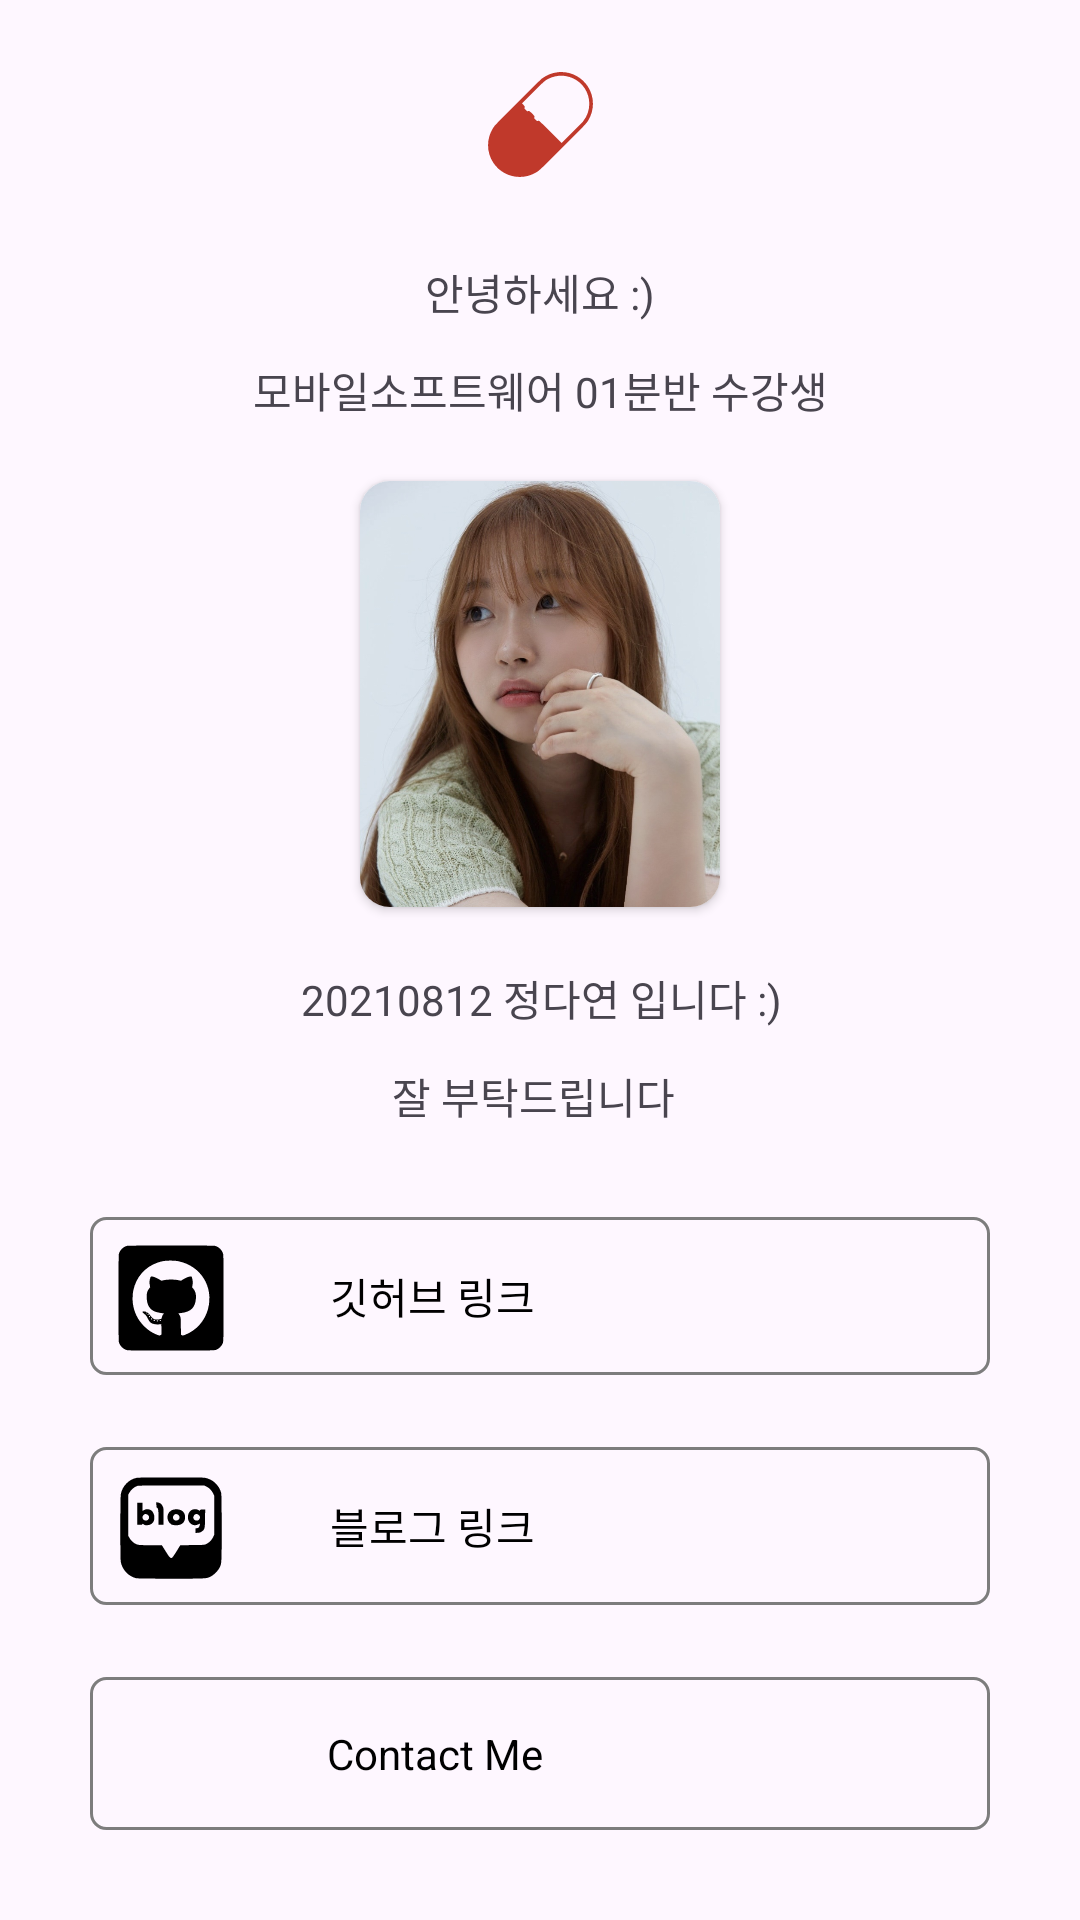

The Android layout XML behind this screen, and the referenced resources:
<!-- AndroidManifest.xml: application theme Theme.ChillPill -->
<!-- res/layout/fragment_profile.xml -->
<?xml version="1.0" encoding="utf-8"?>
<androidx.constraintlayout.widget.ConstraintLayout
    xmlns:android="http://schemas.android.com/apk/res/android"
    xmlns:app="http://schemas.android.com/apk/res-auto"
    android:layout_width="match_parent"
    android:layout_height="match_parent">

    <androidx.appcompat.widget.AppCompatImageView
        android:id="@+id/iv_career_contest"
        android:layout_width="wrap_content"
        android:layout_height="wrap_content"
        android:src="@drawable/icon_capsules_25"
        app:layout_constraintTop_toTopOf="parent"
        app:layout_constraintStart_toStartOf="parent"
        app:layout_constraintEnd_toEndOf="parent"
        android:layout_marginTop="24dp" />

    <androidx.appcompat.widget.AppCompatTextView
        android:id="@+id/tv_home_hello"
        android:layout_width="wrap_content"
        android:layout_height="wrap_content"
        android:text="안녕하세요 :)"
        app:layout_constraintTop_toBottomOf="@+id/iv_career_contest"
        app:layout_constraintStart_toStartOf="parent"
        app:layout_constraintEnd_toEndOf="parent"
        android:layout_marginTop="28dp" />

    <androidx.appcompat.widget.AppCompatTextView
        android:id="@+id/tv_home_text"
        android:layout_width="wrap_content"
        android:layout_height="wrap_content"
        android:layout_marginTop="12dp"
        android:text="모바일소프트웨어 01분반 수강생"
        app:layout_constraintEnd_toEndOf="parent"
        app:layout_constraintHorizontal_bias="0.5"
        app:layout_constraintStart_toStartOf="parent"
        app:layout_constraintTop_toBottomOf="@+id/tv_home_hello" />

    <androidx.cardview.widget.CardView
        android:id="@+id/cv_home_profile"
        android:layout_width="120dp"
        android:layout_height="142dp"
        app:cardCornerRadius="10dp"
        app:layout_constraintTop_toBottomOf="@+id/tv_home_text"
        app:layout_constraintStart_toStartOf="parent"
        app:layout_constraintEnd_toEndOf="parent"
        android:layout_marginTop="20dp"
        android:layout_gravity="center">

        <androidx.appcompat.widget.AppCompatImageView
            android:id="@+id/iv_home_profile"
            android:layout_width="match_parent"
            android:layout_height="match_parent"
            android:scaleType="centerCrop"
            app:srcCompat="@drawable/profile" />

    </androidx.cardview.widget.CardView>

    <androidx.appcompat.widget.AppCompatTextView
        android:id="@+id/student_id"
        android:layout_width="wrap_content"
        android:layout_height="wrap_content"
        android:layout_marginTop="20dp"
        android:text="20210812 정다연 입니다 :)"
        app:layout_constraintEnd_toEndOf="parent"
        app:layout_constraintHorizontal_bias="0.502"
        app:layout_constraintStart_toStartOf="parent"
        app:layout_constraintTop_toBottomOf="@+id/cv_home_profile" />


    <androidx.appcompat.widget.AppCompatTextView
        android:id="@+id/thank_you"
        android:layout_width="wrap_content"
        android:layout_height="wrap_content"
        android:layout_marginTop="12dp"
        android:text="잘 부탁드립니다 "
        app:layout_constraintEnd_toEndOf="parent"
        app:layout_constraintHorizontal_bias="0.498"
        app:layout_constraintStart_toStartOf="parent"
        app:layout_constraintTop_toBottomOf="@+id/student_id" />

    <androidx.constraintlayout.widget.ConstraintLayout
        android:id="@+id/constraintLayout1"
        android:layout_width="match_parent"
        android:layout_height="wrap_content"
        android:layout_marginTop="30dp"
        android:layout_marginLeft="30dp"
        android:layout_marginRight="30dp"
        android:background="@drawable/background_text"
        app:layout_constraintTop_toBottomOf="@+id/thank_you">

        <ImageButton
            android:id="@+id/imageButton1"
            android:layout_width="50dp"
            android:layout_height="50dp"
            android:layout_margin="2dp"
            android:background="@android:color/transparent"
            android:padding="5dp"
            android:scaleType="fitCenter"
            app:layout_constraintStart_toStartOf="parent"
            app:layout_constraintTop_toTopOf="parent"
            app:srcCompat="@drawable/icon_github" />

        <TextView
            android:id="@+id/feeling_text"
            android:layout_width="wrap_content"
            android:layout_height="wrap_content"
            android:layout_marginStart="28dp"
            android:layout_marginTop="16dp"
            android:layout_marginBottom="16dp"
            android:text="깃허브 링크"
            android:textColor="@color/black"
            app:layout_constraintBottom_toBottomOf="parent"
            app:layout_constraintStart_toEndOf="@+id/imageButton1"
            app:layout_constraintTop_toTopOf="parent"
            app:layout_constraintVertical_bias="0.0" />
    </androidx.constraintlayout.widget.ConstraintLayout>

    <androidx.constraintlayout.widget.ConstraintLayout
        android:id="@+id/constraintLayout2"
        android:layout_width="match_parent"
        android:layout_height="wrap_content"
        android:layout_marginTop="24dp"
        android:layout_marginLeft="30dp"
        android:layout_marginRight="30dp"
        android:background="@drawable/background_text"
        app:layout_constraintTop_toBottomOf="@id/constraintLayout1">

        <ImageButton
            android:id="@+id/imageButton2"
            android:layout_width="50dp"
            android:layout_height="50dp"
            android:layout_margin="2dp"
            android:background="@android:color/transparent"
            android:padding="5dp"
            android:scaleType="fitCenter"
            app:layout_constraintStart_toStartOf="parent"
            app:layout_constraintTop_toTopOf="parent"
            app:srcCompat="@drawable/icon_blog" />

        <TextView
            android:id="@+id/blog"
            android:layout_width="wrap_content"
            android:layout_height="wrap_content"
            android:layout_marginStart="28dp"
            android:layout_marginTop="16dp"
            android:layout_marginBottom="16dp"
            android:text="블로그 링크"
            android:textColor="@color/black"
            app:layout_constraintBottom_toBottomOf="parent"
            app:layout_constraintStart_toEndOf="@+id/imageButton2"
            app:layout_constraintTop_toTopOf="parent"
            app:layout_constraintVertical_bias="0.0" />
    </androidx.constraintlayout.widget.ConstraintLayout>

    <androidx.constraintlayout.widget.ConstraintLayout
        android:id="@+id/constraintLayout3"
        android:layout_width="match_parent"
        android:layout_height="wrap_content"
        android:layout_marginTop="24dp"
        android:layout_marginLeft="30dp"
        android:layout_marginRight="30dp"
        android:background="@drawable/background_text"
        app:layout_constraintTop_toBottomOf="@id/constraintLayout2">

        <ImageButton
            android:id="@+id/imageButton3"
            android:layout_width="40dp"
            android:layout_height="50dp"
            android:layout_marginStart="7dp"
            android:background="@android:color/transparent"
            android:padding="5dp"
            android:scaleType="fitCenter"
            app:layout_constraintStart_toStartOf="parent"
            app:layout_constraintTop_toTopOf="parent"
            app:srcCompat="@drawable/icon_email" />

        <TextView
            android:id="@+id/contact"
            android:layout_width="wrap_content"
            android:layout_height="wrap_content"
            android:layout_marginStart="32dp"
            android:layout_marginTop="16dp"
            android:layout_marginBottom="16dp"
            android:text="Contact Me"
            android:textColor="@color/black"
            app:layout_constraintBottom_toBottomOf="parent"
            app:layout_constraintStart_toEndOf="@+id/imageButton3"
            app:layout_constraintTop_toTopOf="parent"
            app:layout_constraintVertical_bias="0.0" />
    </androidx.constraintlayout.widget.ConstraintLayout>

</androidx.constraintlayout.widget.ConstraintLayout>
<!-- resources referenced by this layout -->
<resources>
  <color name="black">#FF000000</color>
  <!-- drawable background_text (drawable) -->
  <?xml version="1.0" encoding="utf-8"?>
  <shape xmlns:android="http://schemas.android.com/apk/res/android">
      <stroke
          android:width="1dp"
          android:color="@color/default_dark"/>
      <corners android:radius="5dp"/>
  </shape>
  <!-- drawable icon_blog: vector/xml drawable (drawable, 2666 chars, omitted) -->
  <!-- drawable icon_capsules_25 (drawable) -->
  <vector xmlns:android="http://schemas.android.com/apk/res/android"
      android:width="35dp"
      android:height="35dp"
      android:viewportWidth="512"
      android:viewportHeight="512">
      <group
          android:translateX="0"
          android:translateY="512"
          android:scaleX="0.1"
          android:scaleY="-0.1">
          <path
              android:fillColor="@color/default_color"
              android:pathData="M3400 5109 c-280 -32 -537 -135 -775 -312 -109 -82 -2220 -2193
              -2302 -2302 -32 -44 -76 -108 -97 -143 -309 -514 -296 -1164 33 -1658 462
              -692 1380 -897 2093 -468 155 93 240 173 1304 1238 1065 1064 1145 1149 1238
              1304 309 514 296 1164 -33 1658 -323 484 -887 748 -1461 683z m368 -184 c535
              -80 968 -456 1117 -970 124 -429 32 -895 -245 -1240 -27 -33 -274 -285 -549
              -560 l-501 -500 -543 543 c-497 497 -545 542 -575 542 -18 0 -43 -5 -54 -11
              -18 -10 -29 -2 -98 66 -77 77 -77 77 -63 106 26 51 10 78 -116 202 -124 123
              -139 131 -196 105 -25 -11 -30 -8 -102 64 -67 67 -74 78 -64 96 26 49 14 80
              -56 154 l-67 69 529 528 c558 556 594 587 772 675 257 127 537 172 811 131z"/>
      </group>
  </vector>
  <!-- drawable icon_github: vector/xml drawable (drawable, 2444 chars, omitted) -->
  <!-- drawable profile: png bitmap (drawable, 204503 bytes) -->
  <style name="Theme.ChillPill" parent="Base.Theme.ChillPill" />
  <color name="default_dark">#7D7D7D</color>
  <color name="default_color">#C0392B</color>
  <style name="Base.Theme.ChillPill" parent="Theme.Material3.DayNight.NoActionBar">
          
          
      </style>
</resources>
